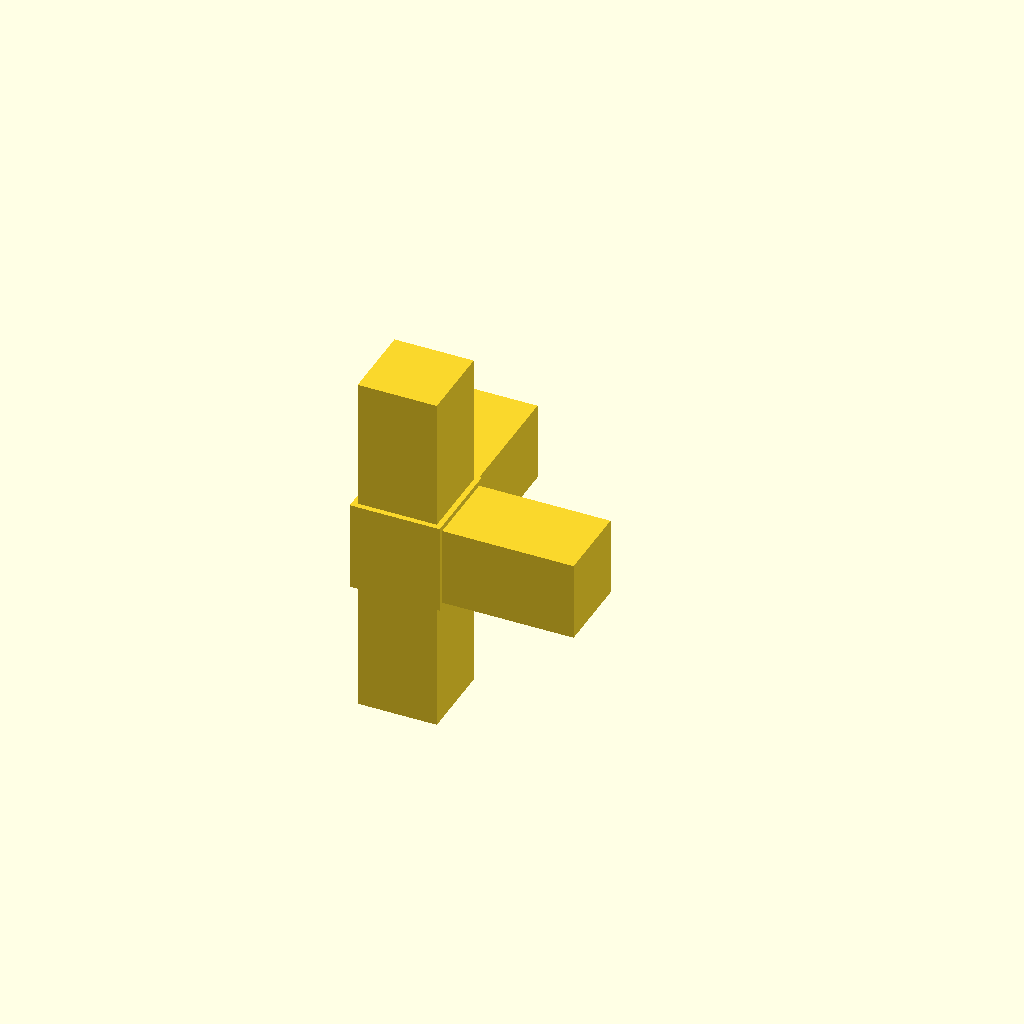
Cell 1 — every parameter at its default value.
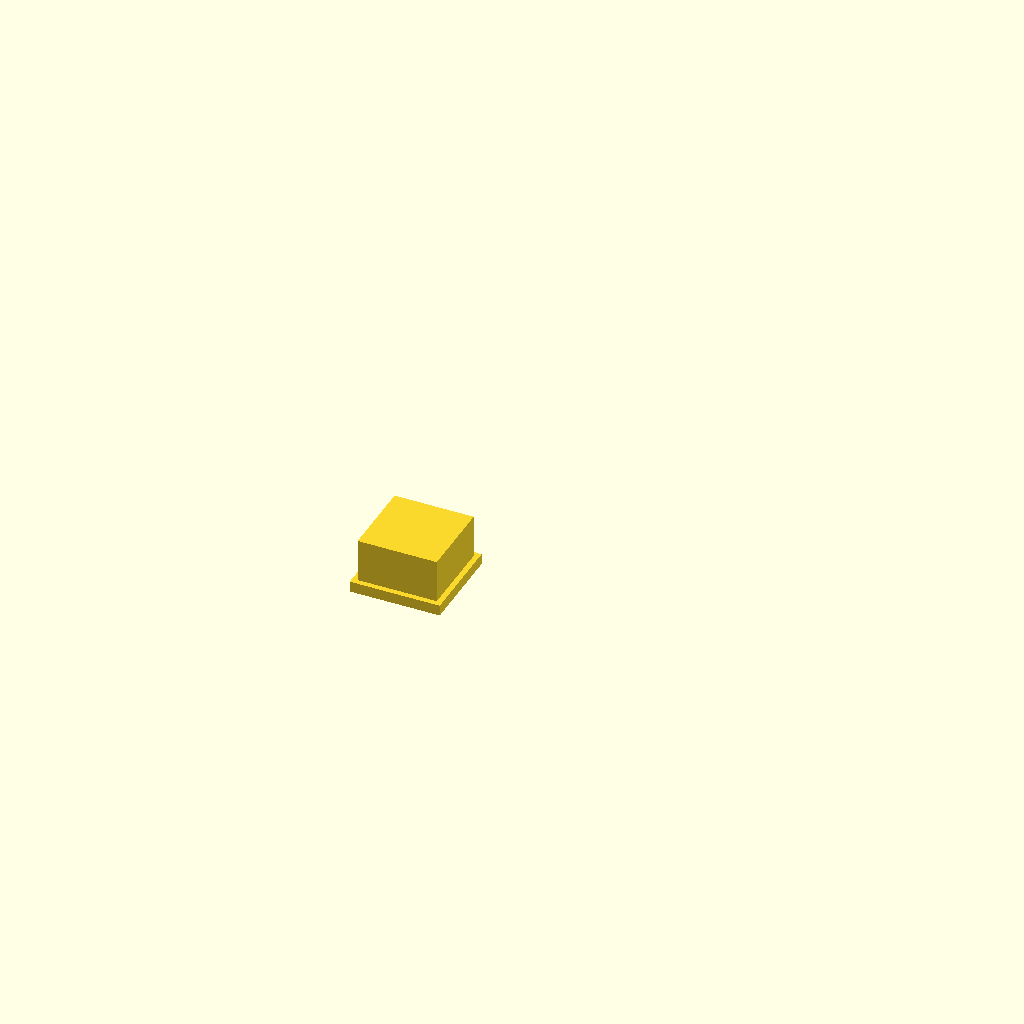
Cell 2: type = "end_part" (everything else at default).
One fixed orthographic camera (rotation 55°, 0°, 25°; colour scheme Cornfield) for every cell.
OpenSCAD source file inputs/thingiverse/thing-2572031/files/alu-connector.scad:

profile_thickness = 1.5;

dimensions = [22,22, 60]; // 
jackl_dimensions = [25,25,25];
type = "middle_part"; // [middle_part, end_part, upper_part, lower_part, connector_part]

$fn=50;

module base() {
    cube(dimensions);
    
//    translate([0,22/4,0]) cylinder(r=1, h=dimensions[2]);
//    translate([0,22/4*2,0]) cylinder(r=1, h=dimensions[2]);
//    translate([0,22/4*3,0]) cylinder(r=1, h=dimensions[2]);

}

module lower_part() {
    translate([profile_thickness,profile_thickness,0]) base();
    translate([0,profile_thickness,dimensions[0]]) rotate([0,90,0]) base();
    translate([dimensions[0],0,dimensions[0]]) rotate([0,180,0]) base();
    translate([profile_thickness,0,dimensions[0]]) rotate([-90,0,0]) base();

    translate([0,0,-profile_thickness]) cube(jackl_dimensions);
    translate([0,0,-dimensions[2]+dimensions[1]]) cube([jackl_dimensions[0], jackl_dimensions[1], dimensions[2]]);
}

//lower_part();

module middle_part() {
    translate([0,0,0]) base();
    translate([0,0,dimensions[0]]) rotate([0,90,0]) base();
    translate([dimensions[0],0,dimensions[0]]) rotate([0,180,0]) base();
    translate([0,0,dimensions[0]]) rotate([-90,0,0]) base();

    translate([-profile_thickness,-profile_thickness,-profile_thickness]) cube(jackl_dimensions);

}

//middle_part();

module upper_part() {
    translate([0,0,0]) base();
    translate([0,0,dimensions[0]]) rotate([0,90,0]) base();
    translate([0,0,dimensions[0]]) rotate([-90,0,0]) base();

    translate([-profile_thickness,-profile_thickness,-profile_thickness]) cube(jackl_dimensions);

}

module t_part() {
    translate([0,0,0]) base();
    translate([0,0,dimensions[0]]) rotate([0,90,0]) base();
    translate([dimensions[0],0,dimensions[0]]) rotate([0,180,0]) base();

    translate([-profile_thickness,-profile_thickness,-profile_thickness]) cube(jackl_dimensions);
}

module end_part() {
    cube([dimensions[0], dimensions[1], 12]);
    translate([-profile_thickness, -profile_thickness, -3]) cube([jackl_dimensions[0], jackl_dimensions[1], 3]);
}

module connector_part() {
    translate([0,0,0]) base();
    translate([dimensions[0],0,dimensions[0]]) rotate([0,180,0]) base();

    translate([-profile_thickness,-profile_thickness,-profile_thickness]) cube(jackl_dimensions);
}


if (type=="connector_part") {
    connector_part();
}
if (type=="end_part") {

    end_part();
}


if (type=="upper_part") {
    upper_part();
}

if (type=="lower_part") {
    lower_part();
}
if (type=="middle_part") {
    middle_part();
}
if (type=="t_part") {
    t_part();
}
Customizer parameters (derived from the source; name, type, default, range or options):
profile_thickness: number, default 1.5
dimensions: vector, default [22, 22, 60]
jackl_dimensions: vector, default [25, 25, 25]
type: string, default "middle_part", options "middle_part", "end_part", "upper_part", "lower_part", "connector_part"
